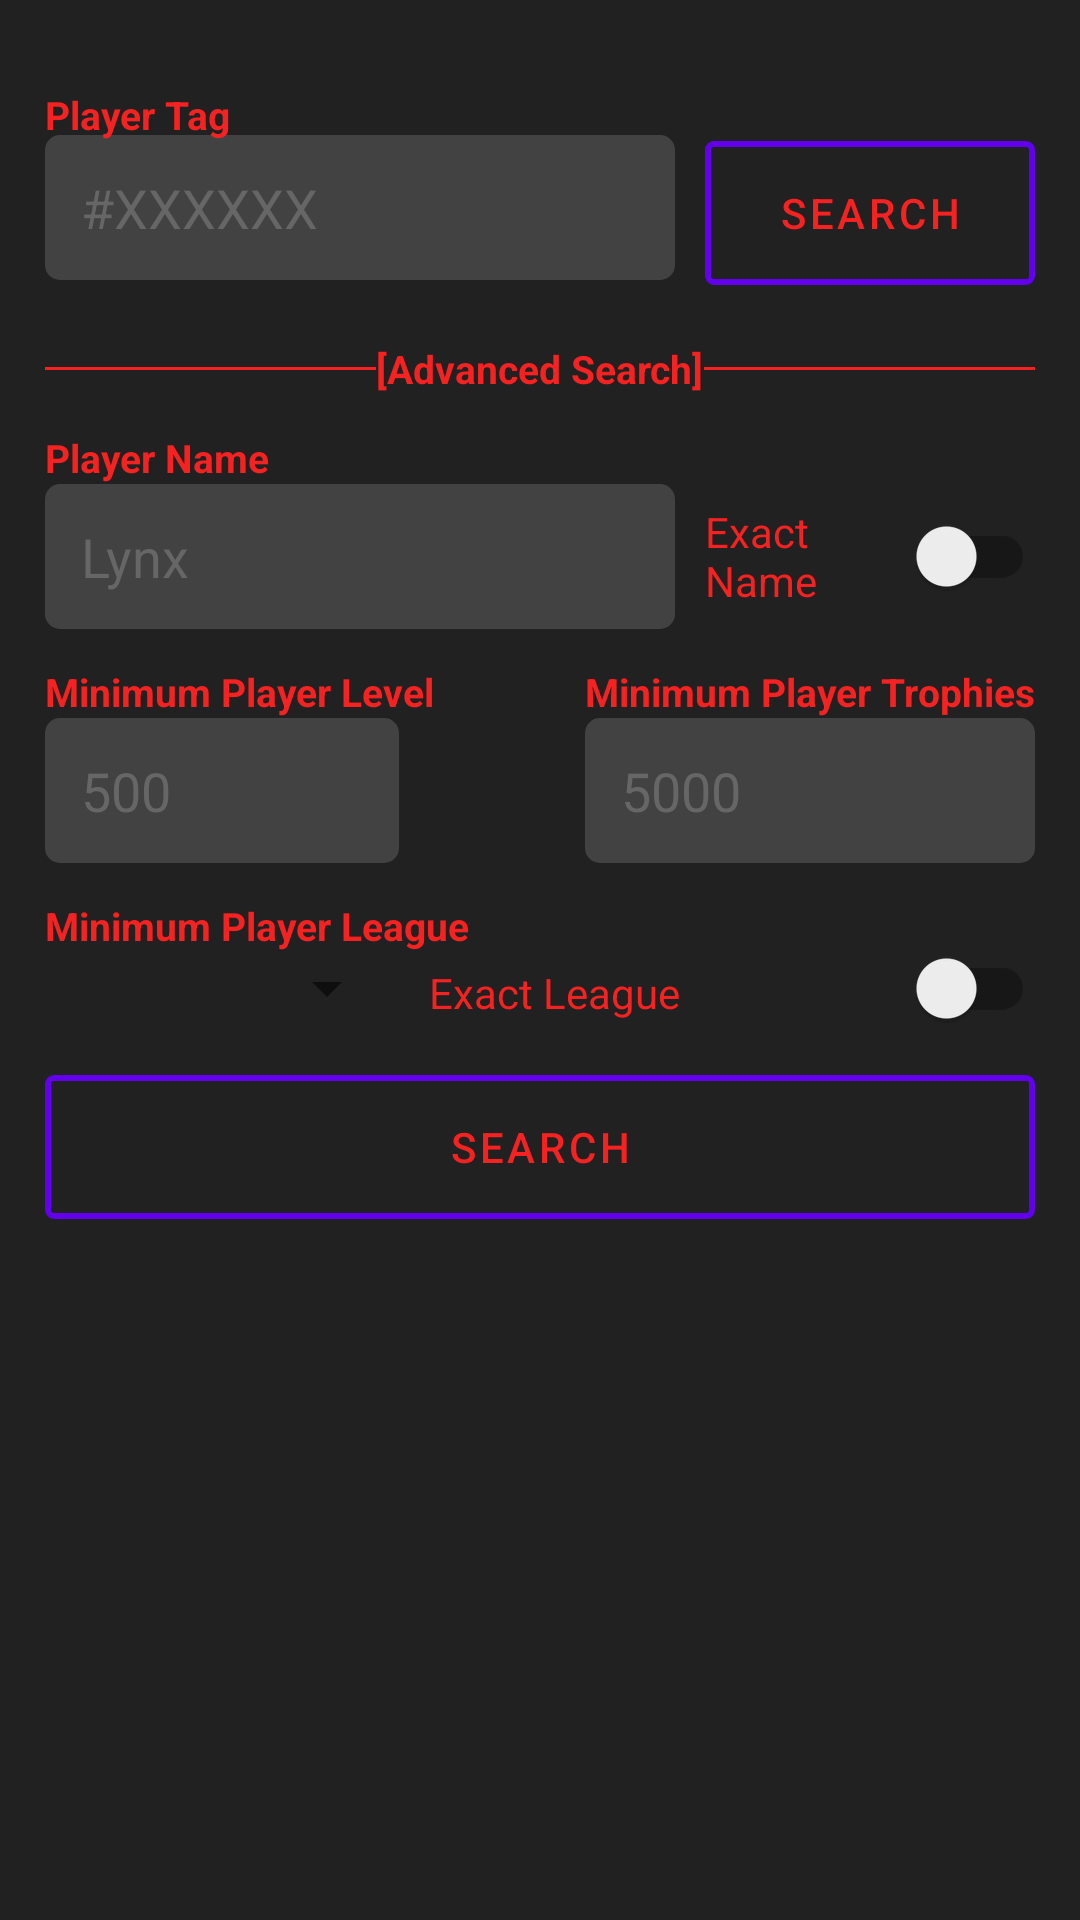

Here is an Android app screen rendered from its layout file. Give the layout XML and the strings, colors and styles it references.
<!-- AndroidManifest.xml: application theme AppTheme -->
<!-- res/layout/playerstats_lynx.xml -->
<?xml version="1.0" encoding="utf-8"?>
<RelativeLayout xmlns:android="http://schemas.android.com/apk/res/android"
    android:layout_width="match_parent"
    android:layout_height="match_parent"
    android:background="#212121"
    android:padding="15dp">

    <EditText
        android:id="@+id/player_Tag"
        android:layout_width="wrap_content"
        android:layout_height="wrap_content"
        android:layout_alignParentLeft="true"
        android:layout_alignParentStart="true"
        android:layout_alignParentTop="true"
        android:layout_marginTop="30dp"
        android:background="@drawable/bg_editbox"
        android:ems="10"
        android:hint="@string/xxxxxx"
        android:inputType="textNoSuggestions"
        android:padding="12dp"
        android:singleLine="true"
        android:textColor="@android:color/white"
        android:textColorHint="#666666"
        android:textCursorDrawable="@drawable/cursor" />

    <Button
        android:id="@+id/search_Tag"
        android:layout_marginStart="10dp"
        android:layout_width="wrap_content"
        android:layout_height="wrap_content"
        android:layout_alignBaseline="@+id/player_Tag"
        android:layout_alignBottom="@+id/player_Tag"
        android:layout_alignParentEnd="true"
        android:layout_alignParentRight="true"
        android:layout_toEndOf="@+id/player_name"
        android:layout_toRightOf="@+id/player_name"
        android:background="@drawable/button_selector"
        android:text="@string/search"
        android:textColor="@color/colorPrimary"
        android:layout_marginLeft="10dp" />

    <TextView
        android:id="@+id/textView3"
        android:layout_width="wrap_content"
        android:layout_height="wrap_content"
        android:layout_above="@+id/search_Tag"
        android:layout_alignParentLeft="true"
        android:layout_alignParentStart="true"
        android:gravity="center_vertical"
        android:text="@string/player_tag"
        android:textColor="@color/colorPrimary"
        android:textSize="13sp"
        android:textStyle="bold"
        android:typeface="sans" />

    <LinearLayout
        android:id="@+id/advance_sarch"
        android:layout_width="match_parent"
        android:layout_height="wrap_content"
        android:layout_alignParentLeft="true"
        android:layout_alignParentStart="true"
        android:layout_below="@+id/search_Tag"
        android:layout_marginTop="19dp"
        android:orientation="horizontal"
        android:weightSum="1">

        <View
            android:layout_width="0dp"
            android:layout_height="1dp"
            android:layout_gravity="center"
            android:layout_weight="0.5"
            android:background="@color/colorPrimary" />

        <TextView
            android:layout_width="wrap_content"
            android:layout_height="wrap_content"
            android:text="@string/advanced_search"
            android:textColor="@color/colorPrimary"
            android:textSize="13sp"
            android:textStyle="bold"
            android:typeface="sans" />

        <View
            android:layout_width="0dp"
            android:layout_height="1dp"
            android:layout_gravity="center"
            android:layout_weight="0.5"
            android:background="@color/colorPrimary" />

    </LinearLayout>

    <TextView
        android:id="@+id/textView4"
        android:layout_width="wrap_content"
        android:layout_height="wrap_content"
        android:layout_alignParentLeft="true"
        android:layout_alignParentStart="true"
        android:layout_below="@+id/advance_sarch"
        android:layout_marginTop="12dp"
        android:gravity="center_vertical"
        android:text="@string/player_name"
        android:textColor="@color/colorPrimary"
        android:textSize="13sp"
        android:textStyle="bold"
        android:typeface="sans" />

    <EditText
        android:id="@+id/player_name"
        android:layout_width="wrap_content"
        android:layout_height="wrap_content"
        android:layout_alignParentLeft="true"
        android:layout_alignParentStart="true"
        android:layout_below="@+id/textView4"
        android:background="@drawable/bg_editbox"
        android:ems="10"
        android:hint="@string/lynx"
        android:inputType="textNoSuggestions"
        android:padding="12dp"
        android:singleLine="true"
        android:textColor="@android:color/white"
        android:textColorHint="#666666"
        android:textCursorDrawable="@drawable/cursor" />

    <androidx.appcompat.widget.SwitchCompat
        android:id="@+id/player_name_exact"
        android:layout_width="wrap_content"
        android:layout_height="wrap_content"
        android:layout_alignBottom="@+id/player_name"
        android:layout_marginStart="10dp"
        android:textColor="@color/colorPrimary"
        android:layout_alignParentEnd="true"
        android:layout_alignParentRight="true"
        android:layout_alignTop="@+id/player_name"
        android:layout_toEndOf="@+id/player_name"
        android:layout_toRightOf="@+id/player_name"
        android:text="@string/exact_name"
        android:layout_marginLeft="10dp" />

    <TextView
        android:id="@+id/textView5"
        android:layout_width="wrap_content"
        android:layout_height="wrap_content"
        android:layout_alignParentLeft="true"
        android:layout_alignParentStart="true"
        android:layout_below="@+id/player_name"
        android:layout_marginTop="12dp"
        android:gravity="center_vertical"
        android:text="@string/minimum_player_level"
        android:textColor="@color/colorPrimary"
        android:textSize="13sp"
        android:textStyle="bold"
        android:typeface="sans" />

    <EditText
        android:id="@+id/player_min_trophies"
        android:layout_width="wrap_content"
        android:layout_height="wrap_content"
        android:layout_alignLeft="@+id/textView6"
        android:layout_alignStart="@+id/textView6"
        android:layout_below="@+id/textView6"
        android:background="@drawable/bg_editbox"
        android:ems="10"
        android:hint="@string/_5000"
        android:inputType="number"
        android:padding="12dp"
        android:singleLine="true"
        android:textColor="@android:color/white"
        android:textColorHint="#666666"
        android:textCursorDrawable="@drawable/cursor" />

    <TextView
        android:id="@+id/textView6"
        android:layout_width="wrap_content"
        android:layout_height="wrap_content"
        android:layout_above="@+id/player_min_exp"
        android:layout_alignParentEnd="true"
        android:layout_alignParentRight="true"
        android:gravity="center_vertical"
        android:text="@string/minimum_player_trophies"
        android:textColor="@color/colorPrimary"
        android:textSize="13sp"
        android:textStyle="bold"
        android:typeface="sans" />

    <EditText
        android:id="@+id/player_min_exp"
        android:layout_width="wrap_content"
        android:layout_height="wrap_content"
        android:layout_below="@+id/textView5"
        android:layout_marginEnd="62dp"
        android:layout_marginRight="62dp"
        android:layout_toLeftOf="@+id/textView6"
        android:layout_toStartOf="@+id/textView6"
        android:background="@drawable/bg_editbox"
        android:ems="10"
        android:hint="@string/_500"
        android:inputType="number"
        android:padding="12dp"
        android:singleLine="true"
        android:textColor="@android:color/white"
        android:textColorHint="#666666"
        android:textCursorDrawable="@drawable/cursor" />

    <TextView
        android:id="@+id/textView7"
        android:layout_width="wrap_content"
        android:layout_height="wrap_content"
        android:layout_marginTop="12dp"
        android:layout_alignParentLeft="true"
        android:layout_alignParentStart="true"
        android:layout_below="@+id/player_min_exp"
        android:gravity="center_vertical"
        android:text="@string/minimum_player_league"
        android:textColor="@color/colorPrimary"
        android:textSize="13sp"
        android:textStyle="bold"
        android:typeface="sans" />

    <Spinner
        android:id="@+id/player_min_league"
        android:layout_width="wrap_content"
        android:layout_height="wrap_content"
        android:layout_alignEnd="@+id/player_min_exp"
        android:layout_alignParentLeft="true"
        android:layout_alignParentStart="true"
        android:layout_alignRight="@+id/player_min_exp"
        android:layout_below="@+id/textView7"
        android:popupBackground="#424242"
        android:textColor="@android:color/white" />

    <androidx.appcompat.widget.SwitchCompat
        android:id="@+id/player_name_league"
        android:layout_width="wrap_content"
        android:layout_height="wrap_content"
        android:layout_alignBottom="@+id/player_min_league"
        android:layout_marginStart="10dp"
        android:textColor="@color/colorPrimary"
        android:layout_alignParentEnd="true"
        android:layout_alignParentRight="true"
        android:layout_alignTop="@+id/player_min_league"
        android:layout_toEndOf="@+id/player_min_league"
        android:layout_toRightOf="@+id/player_min_league"
        android:text="@string/exact_league"
        android:layout_marginLeft="10dp" />

    <Button
        android:id="@+id/search_advance"
        android:layout_width="match_parent"
        android:layout_height="wrap_content"
        android:layout_alignEnd="@+id/player_name_league"
        android:layout_alignRight="@+id/player_name_league"
        android:layout_below="@+id/player_min_league"
        android:layout_marginTop="17dp"
        android:background="@drawable/button_selector"
        android:text="@string/search"
        android:textColor="@color/colorPrimary" />

</RelativeLayout>
<!-- resources referenced by this layout -->
<resources>
  <color name="colorPrimary">#f62222</color>
  <!-- drawable bg_editbox (drawable) -->
  <?xml version="1.0" encoding="utf-8"?>
  <layer-list xmlns:android="http://schemas.android.com/apk/res/android">
      <item
          android:bottom="0dp"
          android:left="0dp"
          android:right="0dp">
          <shape android:shape="rectangle">
              <solid android:color="#424242" />
              <corners android:radius="5dp" />
          </shape>
      </item>
  </layer-list>
  <!-- drawable button_selector (drawable) -->
  <?xml version="1.0" encoding="utf-8"?>
  <selector xmlns:android="http://schemas.android.com/apk/res/android">
  <item>
      <shape android:shape="rectangle">
          
          <solid android:color="#00ffffff"/>
          
          <stroke android:color="@color/colorPrimary" android:width="2dp"/>
          <corners android:radius="2dp"/>
      </shape>
  </item>
  </selector>
  <string name="_500">500</string>
  <string name="_5000">5000</string>
  <string name="advanced_search">[Advanced Search]</string>
  <string name="exact_league">Exact League</string>
  <string name="exact_name">Exact Name</string>
  <string name="lynx">Lynx</string>
  <string name="minimum_player_league">Minimum Player League</string>
  <string name="minimum_player_level">Minimum Player Level</string>
  <string name="minimum_player_trophies">Minimum Player Trophies</string>
  <string name="player_name">Player Name</string>
  <string name="player_tag">Player Tag</string>
  <string name="search">Search</string>
  <string name="xxxxxx">#XXXXXX</string>
</resources>
